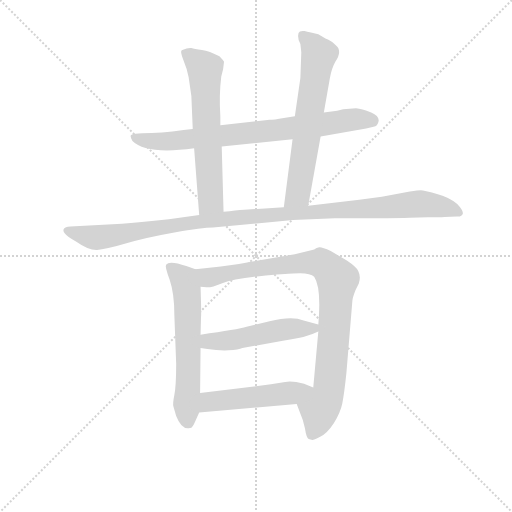
t = 0.00 s
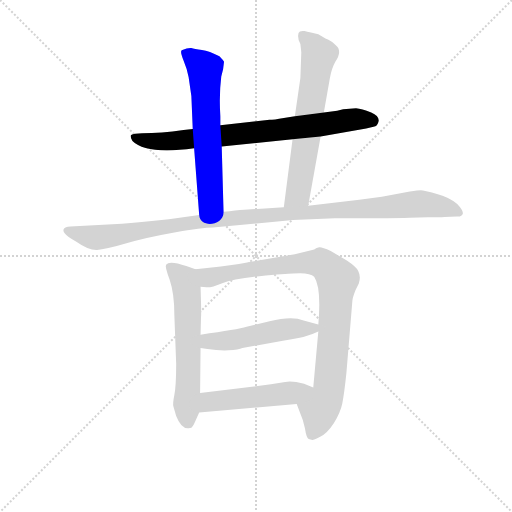
t = 1.43 s
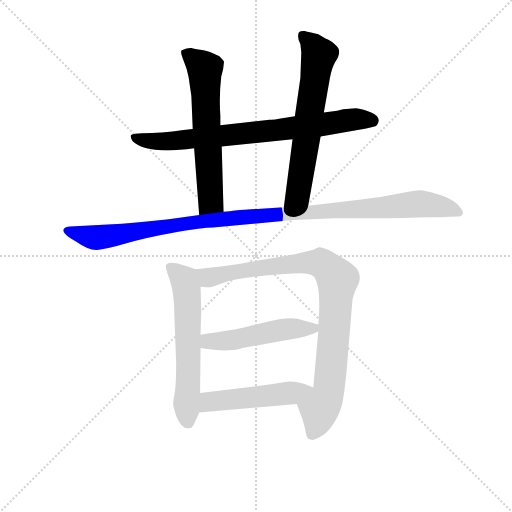
t = 2.86 s
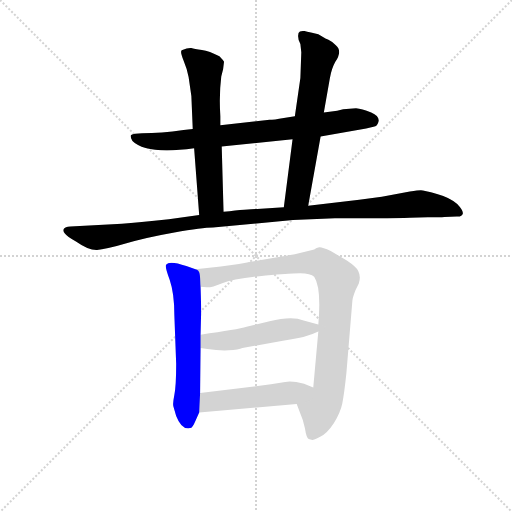
t = 4.28 s
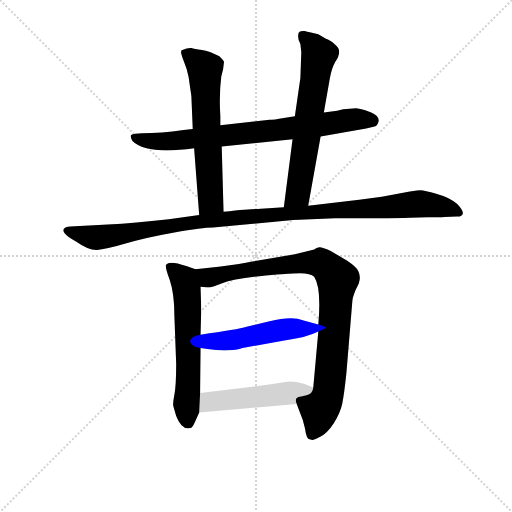
t = 5.71 s
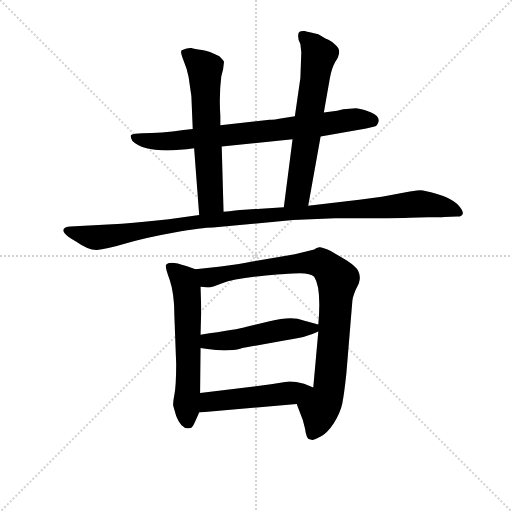
t = 7.14 s

The animated SVG that drew these frames (rendered in a browser with its animation timeline set to each time). Animation: 8 CSS @keyframes rules; one cycle of 7.14 s.

<svg version="1.1" viewBox="0 0 1024 1024" xmlns="http://www.w3.org/2000/svg">
  <g stroke="lightgray" stroke-dasharray="1,1" stroke-width="1" transform="scale(4, 4)">
    <line x1="0" y1="0" x2="256" y2="256"></line>
    <line x1="256" y1="0" x2="0" y2="256"></line>
    <line x1="128" y1="0" x2="128" y2="256"></line>
    <line x1="0" y1="128" x2="256" y2="128"></line>
  </g>
<g transform="scale(0.92, -0.92) translate(60, -900)">
   <style type="text/css">
    @keyframes keyframes0 {
      from {
       stroke: blue;
       stroke-dashoffset: 778;
       stroke-width: 128;
       }
       72% {
       animation-timing-function: step-end;
       stroke: blue;
       stroke-dashoffset: 0;
       stroke-width: 128;
       }
       to {
       stroke: black;
       stroke-width: 1024;
       }
       }
       #make-me-a-hanzi-animation-0 {
         animation: keyframes0 0.883138s both;
         animation-delay: 0.000000s;
         animation-timing-function: linear;
       }
    @keyframes keyframes1 {
      from {
       stroke: blue;
       stroke-dashoffset: 626;
       stroke-width: 128;
       }
       67% {
       animation-timing-function: step-end;
       stroke: blue;
       stroke-dashoffset: 0;
       stroke-width: 128;
       }
       to {
       stroke: black;
       stroke-width: 1024;
       }
       }
       #make-me-a-hanzi-animation-1 {
         animation: keyframes1 0.759440s both;
         animation-delay: 0.883138s;
         animation-timing-function: linear;
       }
    @keyframes keyframes2 {
      from {
       stroke: blue;
       stroke-dashoffset: 650;
       stroke-width: 128;
       }
       68% {
       animation-timing-function: step-end;
       stroke: blue;
       stroke-dashoffset: 0;
       stroke-width: 128;
       }
       to {
       stroke: black;
       stroke-width: 1024;
       }
       }
       #make-me-a-hanzi-animation-2 {
         animation: keyframes2 0.778971s both;
         animation-delay: 1.642578s;
         animation-timing-function: linear;
       }
    @keyframes keyframes3 {
      from {
       stroke: blue;
       stroke-dashoffset: 1114;
       stroke-width: 128;
       }
       78% {
       animation-timing-function: step-end;
       stroke: blue;
       stroke-dashoffset: 0;
       stroke-width: 128;
       }
       to {
       stroke: black;
       stroke-width: 1024;
       }
       }
       #make-me-a-hanzi-animation-3 {
         animation: keyframes3 1.156576s both;
         animation-delay: 2.421549s;
         animation-timing-function: linear;
       }
    @keyframes keyframes4 {
      from {
       stroke: blue;
       stroke-dashoffset: 609;
       stroke-width: 128;
       }
       66% {
       animation-timing-function: step-end;
       stroke: blue;
       stroke-dashoffset: 0;
       stroke-width: 128;
       }
       to {
       stroke: black;
       stroke-width: 1024;
       }
       }
       #make-me-a-hanzi-animation-4 {
         animation: keyframes4 0.745605s both;
         animation-delay: 3.578125s;
         animation-timing-function: linear;
       }
    @keyframes keyframes5 {
      from {
       stroke: blue;
       stroke-dashoffset: 924;
       stroke-width: 128;
       }
       75% {
       animation-timing-function: step-end;
       stroke: blue;
       stroke-dashoffset: 0;
       stroke-width: 128;
       }
       to {
       stroke: black;
       stroke-width: 1024;
       }
       }
       #make-me-a-hanzi-animation-5 {
         animation: keyframes5 1.001953s both;
         animation-delay: 4.323730s;
         animation-timing-function: linear;
       }
    @keyframes keyframes6 {
      from {
       stroke: blue;
       stroke-dashoffset: 501;
       stroke-width: 128;
       }
       62% {
       animation-timing-function: step-end;
       stroke: blue;
       stroke-dashoffset: 0;
       stroke-width: 128;
       }
       to {
       stroke: black;
       stroke-width: 1024;
       }
       }
       #make-me-a-hanzi-animation-6 {
         animation: keyframes6 0.657715s both;
         animation-delay: 5.325684s;
         animation-timing-function: linear;
       }
    @keyframes keyframes7 {
      from {
       stroke: blue;
       stroke-dashoffset: 499;
       stroke-width: 128;
       }
       62% {
       animation-timing-function: step-end;
       stroke: blue;
       stroke-dashoffset: 0;
       stroke-width: 128;
       }
       to {
       stroke: black;
       stroke-width: 1024;
       }
       }
       #make-me-a-hanzi-animation-7 {
         animation: keyframes7 0.656087s both;
         animation-delay: 5.983398s;
         animation-timing-function: linear;
       }
</style>
<path d="M 714.0 664.5 L 686.0 662.5 L 673.0 659.5 L 644.0 655.5 L 581.0 647.5 L 557.0 643.5 Q 535.0 639.5 526.0 639.5 L 419.0 627.5 L 359.0 619.5 L 339.0 617.5 Q 290.0 610.5 249.0 610.5 L 234.0 609.5 Q 228.0 608.5 225.0 606.5 Q 222.0 603.5 228.0 593.5 Q 257.0 563.5 362.0 577.5 L 422.0 581.5 L 576.0 597.5 L 637.0 603.5 L 736.0 620.5 L 752.0 624.5 Q 761.0 625.5 763.0 636.5 Q 765.0 647.5 747.0 655.5 Q 726.0 663.5 714.0 664.5 Z" fill="lightgray"></path> 
<path d="M 419.0 627.5 L 419.0 647.5 Q 416.0 693.5 421.0 733.5 L 425.0 749.5 L 427.0 765.5 Q 426.0 768.5 417.0 777.5 Q 395.0 789.5 379.0 791.5 Q 362.0 793.5 356.0 795.5 Q 349.0 796.5 335.0 790.5 Q 331.0 787.5 339.0 768.5 Q 347.0 749.5 350.0 732.5 L 356.0 691.5 L 359.0 619.5 L 362.0 577.5 L 373.0 432.5 C 375.0 402.5 427.0 409.5 426.0 439.5 L 422.0 581.5 L 419.0 627.5 Z" fill="lightgray"></path> 
<path d="M 644.0 655.5 L 657.0 729.5 Q 661.0 751.5 669.0 765.5 Q 685.0 789.5 670.0 801.5 Q 661.0 810.5 654.0 813.5 Q 646.0 816.5 644.0 818.5 L 632.0 825.5 L 616.0 829.5 Q 607.0 830.5 602.0 832.5 Q 596.0 833.5 592.0 831.5 Q 588.0 829.5 588.0 821.5 Q 588.0 812.5 593.0 804.5 L 595.0 786.5 L 593.0 730.5 L 581.0 647.5 L 576.0 597.5 L 557.0 449.5 C 553.0 419.5 605.0 422.5 610.0 452.5 L 637.0 603.5 L 644.0 655.5 Z" fill="lightgray"></path> 
<path d="M 373.0 432.5 L 307.0 423.5 Q 240.0 416.5 205.0 413.5 L 93.0 407.5 Q 81.0 406.5 79.0 402.5 Q 76.0 397.5 81.0 392.5 Q 85.0 386.5 106.0 374.5 Q 133.0 355.5 151.0 356.5 Q 169.0 357.5 213.0 370.5 Q 257.0 383.5 319.0 394.5 Q 380.0 405.5 403.0 405.5 L 577.0 421.5 L 668.0 425.5 L 756.0 425.5 Q 810.0 425.5 831.0 426.5 L 870.0 427.5 Q 898.0 427.5 906.0 428.5 L 933.0 429.5 Q 944.0 428.5 946.0 435.5 Q 948.0 441.5 934.0 456.5 Q 919.0 470.5 890.0 478.5 Q 861.0 486.5 855.0 486.5 Q 849.0 486.5 831.0 483.5 L 770.0 472.5 L 721.0 465.5 L 610.0 452.5 L 557.0 449.5 L 499.0 445.5 Q 489.0 446.5 426.0 439.5 L 373.0 432.5 Z" fill="lightgray"></path> 
<path d="M 365.0 314.5 L 345.0 321.5 Q 308.0 334.5 301.0 324.5 Q 298.0 320.5 309.0 291.5 Q 319.0 262.5 319.0 215.5 L 323.0 109.5 Q 323.0 61.5 319.0 41.5 Q 315.0 21.5 317.0 16.5 L 323.0 -4.5 Q 335.0 -35.5 353.0 -30.5 Q 358.0 -31.5 365.0 -14.5 L 373.0 3.5 L 375.0 45.5 L 376.0 143.5 L 376.0 172.5 L 377.0 211.5 Q 378.0 214.5 376.0 276.5 C 375.0 306.5 375.0 311.5 365.0 314.5 Z" fill="lightgray"></path> 
<path d="M 611.0 -54.5 L 619.0 -56.5 Q 620.0 -57.5 636.0 -49.5 Q 651.0 -42.5 666.0 -19.5 Q 680.0 3.5 684.0 22.5 Q 688.0 41.5 693.0 88.5 L 706.0 245.5 Q 706.0 251.5 713.0 269.5 L 720.0 283.5 Q 725.0 298.5 719.0 310.5 Q 715.0 319.5 694.0 333.5 L 659.0 354.5 Q 639.0 363.5 634.0 362.5 Q 628.0 361.5 623.0 357.5 L 581.0 347.5 L 495.0 332.5 Q 456.0 324.5 420.0 320.5 L 365.0 314.5 C 335.0 311.5 346.0 276.5 376.0 276.5 L 389.0 275.5 Q 399.0 274.5 423.0 284.5 Q 446.0 293.5 504.0 299.5 Q 562.0 305.5 577.0 305.5 Q 613.0 308.5 623.0 298.5 Q 639.0 274.5 632.0 194.5 L 632.0 179.5 L 621.0 57.5 C 618.0 27.5 574.0 49.5 585.0 21.5 L 592.0 3.5 Q 599.0 -11.5 603.0 -31.5 Q 606.0 -51.5 611.0 -54.5 Z" fill="lightgray"></path> 
<path d="M 376.0 143.5 L 391.0 141.5 Q 415.0 137.5 437.0 138.5 Q 459.0 139.5 467.0 143.5 L 555.0 159.5 Q 597.0 165.5 606.0 169.5 Q 617.0 172.5 632.0 179.5 C 653.0 188.5 653.0 188.5 632.0 194.5 L 600.0 203.5 Q 574.0 213.5 526.0 201.5 L 476.0 189.5 Q 457.0 183.5 376.0 172.5 C 346.0 168.5 346.0 147.5 376.0 143.5 Z" fill="lightgray"></path> 
<path d="M 373.0 3.5 L 585.0 21.5 C 615.0 24.5 649.0 46.5 621.0 57.5 L 601.0 65.5 Q 575.0 72.5 560.0 69.5 L 529.0 64.5 L 375.0 45.5 C 345.0 41.5 343.0 0.5 373.0 3.5 Z" fill="lightgray"></path> 
      <clipPath id="make-me-a-hanzi-clip-0">
      <path d="M 714.0 664.5 L 686.0 662.5 L 673.0 659.5 L 644.0 655.5 L 581.0 647.5 L 557.0 643.5 Q 535.0 639.5 526.0 639.5 L 419.0 627.5 L 359.0 619.5 L 339.0 617.5 Q 290.0 610.5 249.0 610.5 L 234.0 609.5 Q 228.0 608.5 225.0 606.5 Q 222.0 603.5 228.0 593.5 Q 257.0 563.5 362.0 577.5 L 422.0 581.5 L 576.0 597.5 L 637.0 603.5 L 736.0 620.5 L 752.0 624.5 Q 761.0 625.5 763.0 636.5 Q 765.0 647.5 747.0 655.5 Q 726.0 663.5 714.0 664.5 Z" fill="lightgray"></path>
      </clipPath>
      <path clip-path="url(#make-me-a-hanzi-clip-0)" d="M 232.0 601.5 L 266.0 593.5 L 328.0 593.5 L 709.0 640.5 L 750.0 636.5 " fill="none" id="make-me-a-hanzi-animation-0" stroke-dasharray="650 1300" stroke-linecap="round"></path>

      <clipPath id="make-me-a-hanzi-clip-1">
      <path d="M 419.0 627.5 L 419.0 647.5 Q 416.0 693.5 421.0 733.5 L 425.0 749.5 L 427.0 765.5 Q 426.0 768.5 417.0 777.5 Q 395.0 789.5 379.0 791.5 Q 362.0 793.5 356.0 795.5 Q 349.0 796.5 335.0 790.5 Q 331.0 787.5 339.0 768.5 Q 347.0 749.5 350.0 732.5 L 356.0 691.5 L 359.0 619.5 L 362.0 577.5 L 373.0 432.5 C 375.0 402.5 427.0 409.5 426.0 439.5 L 422.0 581.5 L 419.0 627.5 Z" fill="lightgray"></path>
      </clipPath>
      <path clip-path="url(#make-me-a-hanzi-clip-1)" d="M 344.0 785.5 L 385.0 746.5 L 398.0 463.5 L 379.0 440.5 " fill="none" id="make-me-a-hanzi-animation-1" stroke-dasharray="498 996" stroke-linecap="round"></path>

      <clipPath id="make-me-a-hanzi-clip-2">
      <path d="M 644.0 655.5 L 657.0 729.5 Q 661.0 751.5 669.0 765.5 Q 685.0 789.5 670.0 801.5 Q 661.0 810.5 654.0 813.5 Q 646.0 816.5 644.0 818.5 L 632.0 825.5 L 616.0 829.5 Q 607.0 830.5 602.0 832.5 Q 596.0 833.5 592.0 831.5 Q 588.0 829.5 588.0 821.5 Q 588.0 812.5 593.0 804.5 L 595.0 786.5 L 593.0 730.5 L 581.0 647.5 L 576.0 597.5 L 557.0 449.5 C 553.0 419.5 605.0 422.5 610.0 452.5 L 637.0 603.5 L 644.0 655.5 Z" fill="lightgray"></path>
      </clipPath>
      <path clip-path="url(#make-me-a-hanzi-clip-2)" d="M 598.0 823.5 L 633.0 780.5 L 588.0 477.5 L 563.0 456.5 " fill="none" id="make-me-a-hanzi-animation-2" stroke-dasharray="522 1044" stroke-linecap="round"></path>

      <clipPath id="make-me-a-hanzi-clip-3">
      <path d="M 373.0 432.5 L 307.0 423.5 Q 240.0 416.5 205.0 413.5 L 93.0 407.5 Q 81.0 406.5 79.0 402.5 Q 76.0 397.5 81.0 392.5 Q 85.0 386.5 106.0 374.5 Q 133.0 355.5 151.0 356.5 Q 169.0 357.5 213.0 370.5 Q 257.0 383.5 319.0 394.5 Q 380.0 405.5 403.0 405.5 L 577.0 421.5 L 668.0 425.5 L 756.0 425.5 Q 810.0 425.5 831.0 426.5 L 870.0 427.5 Q 898.0 427.5 906.0 428.5 L 933.0 429.5 Q 944.0 428.5 946.0 435.5 Q 948.0 441.5 934.0 456.5 Q 919.0 470.5 890.0 478.5 Q 861.0 486.5 855.0 486.5 Q 849.0 486.5 831.0 483.5 L 770.0 472.5 L 721.0 465.5 L 610.0 452.5 L 557.0 449.5 L 499.0 445.5 Q 489.0 446.5 426.0 439.5 L 373.0 432.5 Z" fill="lightgray"></path>
      </clipPath>
      <path clip-path="url(#make-me-a-hanzi-clip-3)" d="M 88.0 399.5 L 153.0 383.5 L 439.0 426.5 L 843.0 456.5 L 901.0 451.5 L 937.0 437.5 " fill="none" id="make-me-a-hanzi-animation-3" stroke-dasharray="986 1972" stroke-linecap="round"></path>

      <clipPath id="make-me-a-hanzi-clip-4">
      <path d="M 365.0 314.5 L 345.0 321.5 Q 308.0 334.5 301.0 324.5 Q 298.0 320.5 309.0 291.5 Q 319.0 262.5 319.0 215.5 L 323.0 109.5 Q 323.0 61.5 319.0 41.5 Q 315.0 21.5 317.0 16.5 L 323.0 -4.5 Q 335.0 -35.5 353.0 -30.5 Q 358.0 -31.5 365.0 -14.5 L 373.0 3.5 L 375.0 45.5 L 376.0 143.5 L 376.0 172.5 L 377.0 211.5 Q 378.0 214.5 376.0 276.5 C 375.0 306.5 375.0 311.5 365.0 314.5 Z" fill="lightgray"></path>
      </clipPath>
      <path clip-path="url(#make-me-a-hanzi-clip-4)" d="M 308.0 321.5 L 340.0 291.5 L 345.0 274.5 L 348.0 -16.5 " fill="none" id="make-me-a-hanzi-animation-4" stroke-dasharray="481 962" stroke-linecap="round"></path>

      <clipPath id="make-me-a-hanzi-clip-5">
      <path d="M 611.0 -54.5 L 619.0 -56.5 Q 620.0 -57.5 636.0 -49.5 Q 651.0 -42.5 666.0 -19.5 Q 680.0 3.5 684.0 22.5 Q 688.0 41.5 693.0 88.5 L 706.0 245.5 Q 706.0 251.5 713.0 269.5 L 720.0 283.5 Q 725.0 298.5 719.0 310.5 Q 715.0 319.5 694.0 333.5 L 659.0 354.5 Q 639.0 363.5 634.0 362.5 Q 628.0 361.5 623.0 357.5 L 581.0 347.5 L 495.0 332.5 Q 456.0 324.5 420.0 320.5 L 365.0 314.5 C 335.0 311.5 346.0 276.5 376.0 276.5 L 389.0 275.5 Q 399.0 274.5 423.0 284.5 Q 446.0 293.5 504.0 299.5 Q 562.0 305.5 577.0 305.5 Q 613.0 308.5 623.0 298.5 Q 639.0 274.5 632.0 194.5 L 632.0 179.5 L 621.0 57.5 C 618.0 27.5 574.0 49.5 585.0 21.5 L 592.0 3.5 Q 599.0 -11.5 603.0 -31.5 Q 606.0 -51.5 611.0 -54.5 Z" fill="lightgray"></path>
      </clipPath>
      <path clip-path="url(#make-me-a-hanzi-clip-5)" d="M 372.0 309.5 L 392.0 296.5 L 505.0 317.5 L 622.0 329.5 L 648.0 322.5 L 674.0 292.5 L 655.0 53.5 L 618.0 -45.5 " fill="none" id="make-me-a-hanzi-animation-5" stroke-dasharray="796 1592" stroke-linecap="round"></path>

      <clipPath id="make-me-a-hanzi-clip-6">
      <path d="M 376.0 143.5 L 391.0 141.5 Q 415.0 137.5 437.0 138.5 Q 459.0 139.5 467.0 143.5 L 555.0 159.5 Q 597.0 165.5 606.0 169.5 Q 617.0 172.5 632.0 179.5 C 653.0 188.5 653.0 188.5 632.0 194.5 L 600.0 203.5 Q 574.0 213.5 526.0 201.5 L 476.0 189.5 Q 457.0 183.5 376.0 172.5 C 346.0 168.5 346.0 147.5 376.0 143.5 Z" fill="lightgray"></path>
      </clipPath>
      <path clip-path="url(#make-me-a-hanzi-clip-6)" d="M 385.0 150.5 L 393.0 158.5 L 444.0 160.5 L 540.0 181.5 L 624.0 187.5 " fill="none" id="make-me-a-hanzi-animation-6" stroke-dasharray="373 746" stroke-linecap="round"></path>

      <clipPath id="make-me-a-hanzi-clip-7">
      <path d="M 373.0 3.5 L 585.0 21.5 C 615.0 24.5 649.0 46.5 621.0 57.5 L 601.0 65.5 Q 575.0 72.5 560.0 69.5 L 529.0 64.5 L 375.0 45.5 C 345.0 41.5 343.0 0.5 373.0 3.5 Z" fill="lightgray"></path>
      </clipPath>
      <path clip-path="url(#make-me-a-hanzi-clip-7)" d="M 380.0 10.5 L 395.0 26.5 L 560.0 43.5 L 614.0 55.5 " fill="none" id="make-me-a-hanzi-animation-7" stroke-dasharray="371 742" stroke-linecap="round"></path>

</g>
</svg>
